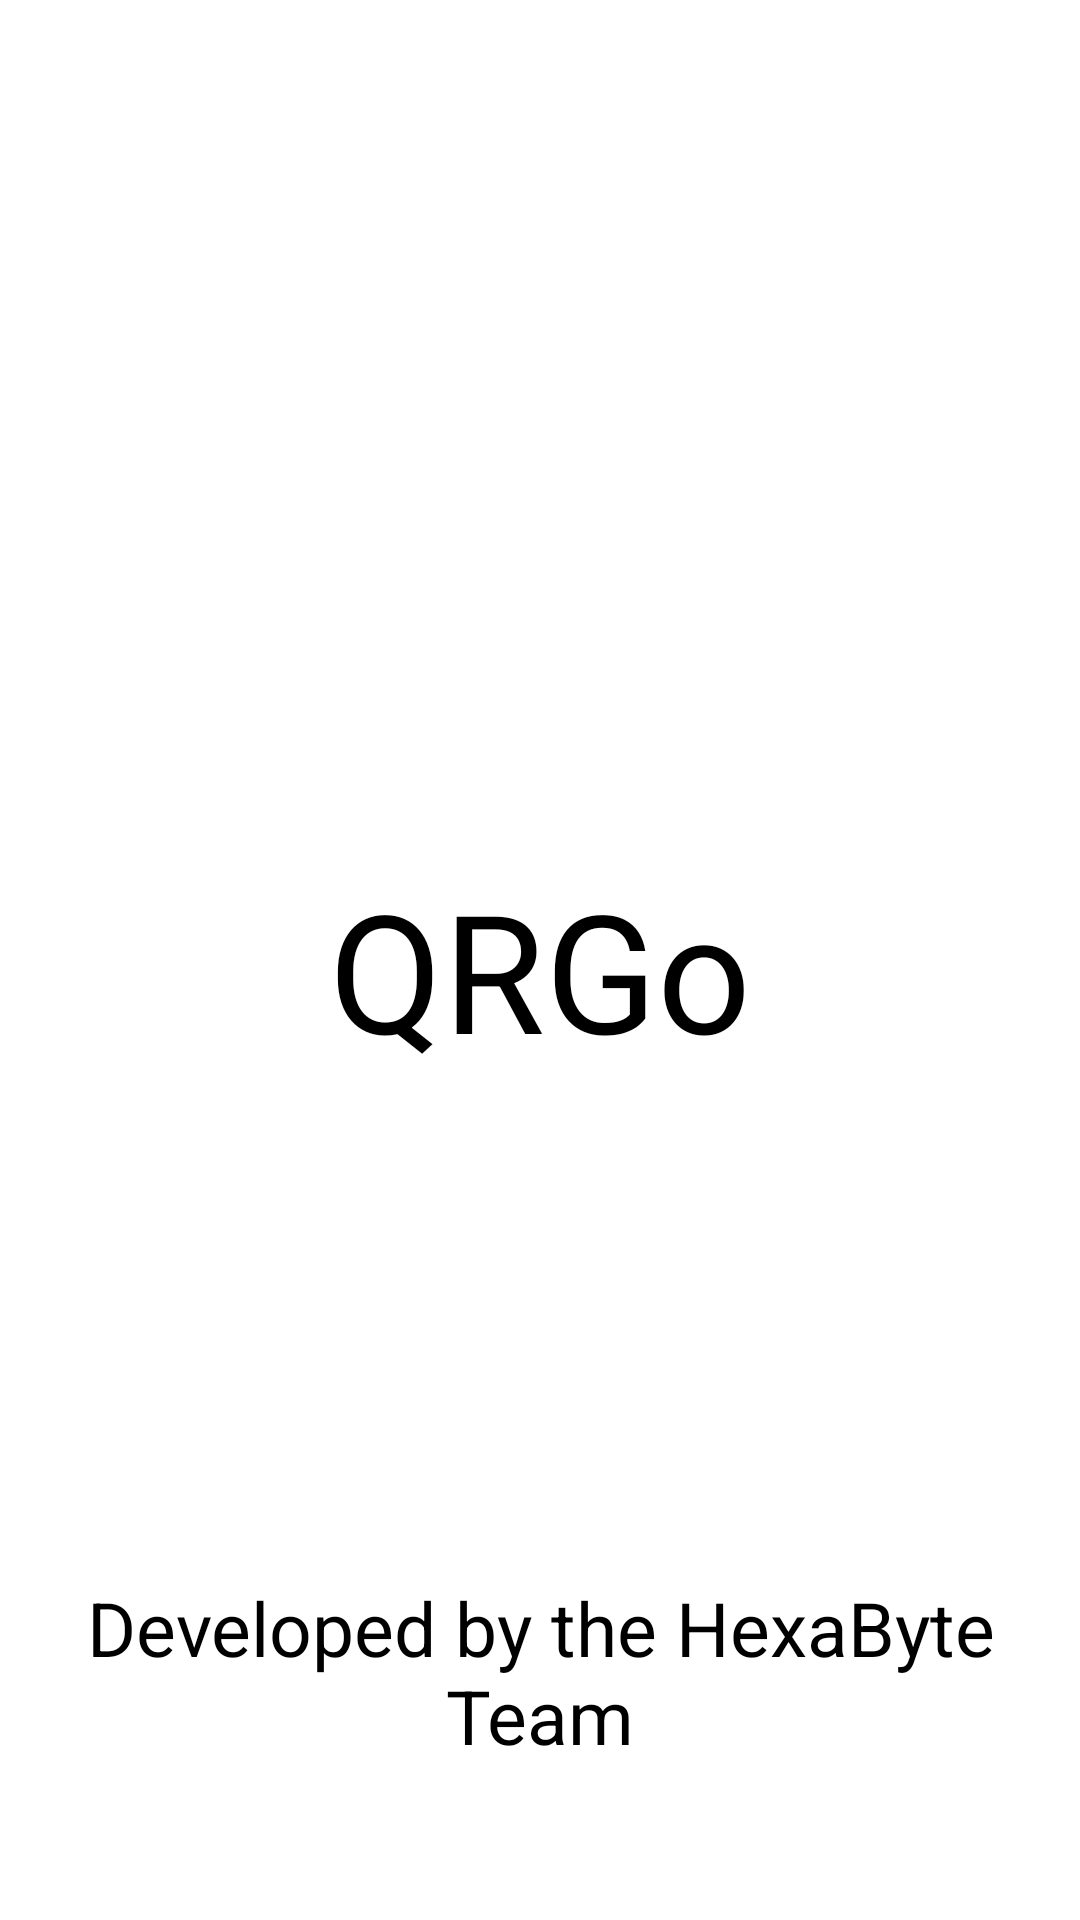

Here is an Android app screen rendered from its layout file. Give the layout XML and the strings, colors and styles it references.
<!-- AndroidManifest.xml: application theme Theme.QRGo -->
<!-- res/layout/open_app_pic.xml -->
<?xml version="1.0" encoding="utf-8"?>
<androidx.constraintlayout.widget.ConstraintLayout
    xmlns:android="http://schemas.android.com/apk/res/android"
    xmlns:app="http://schemas.android.com/apk/res-auto"
    xmlns:tools="http://schemas.android.com/tools"
    android:layout_width="match_parent"
    android:layout_height="match_parent">
    
    <TextView
        android:id="@+id/textView"
        android:layout_width="match_parent"
        android:layout_height="398dp"
        android:layout_marginTop="124dp"
        android:gravity="center"
        android:text="QRGo"

        android:textAlignment="center"
        android:textSize="55dp"
        app:layout_constraintEnd_toEndOf="parent"
        app:layout_constraintHorizontal_bias="0.0"
        app:layout_constraintStart_toStartOf="parent"
        app:layout_constraintTop_toTopOf="parent" />

    <TextView
        android:layout_width="match_parent"
        android:layout_height="wrap_content"
        android:text="Developed by the HexaByte Team"
        android:textAlignment="center"
        android:textSize="25dp"
        app:layout_constraintBottom_toBottomOf="parent"
        app:layout_constraintEnd_toEndOf="parent"
        app:layout_constraintHorizontal_bias="0.0"
        app:layout_constraintStart_toStartOf="parent"
        app:layout_constraintTop_toBottomOf="@+id/textView"
        app:layout_constraintVertical_bias="0.066" />

</androidx.constraintlayout.widget.ConstraintLayout>
<!-- resources referenced by this layout -->
<resources>
  <style name="Theme.QRGo" parent="Theme.MaterialComponents.DayNight.DarkActionBar">
          
          <item name="colorPrimary">@color/purple_200</item>
          <item name="colorPrimaryVariant">@color/purple_700</item>
          <item name="colorOnPrimary">@color/black</item>
          
          <item name="colorSecondary">@color/teal_200</item>
          <item name="colorSecondaryVariant">@color/teal_200</item>
          <item name="colorOnSecondary">@color/black</item>
          
          <item name="android:statusBarColor">?attr/colorPrimaryVariant</item>
          
      </style>
  <color name="purple_200">#FFBB86FC</color>
  <color name="purple_700">#FF3700B3</color>
  <color name="black">#FF000000</color>
  <color name="teal_200">#FF03DAC5</color>
</resources>
